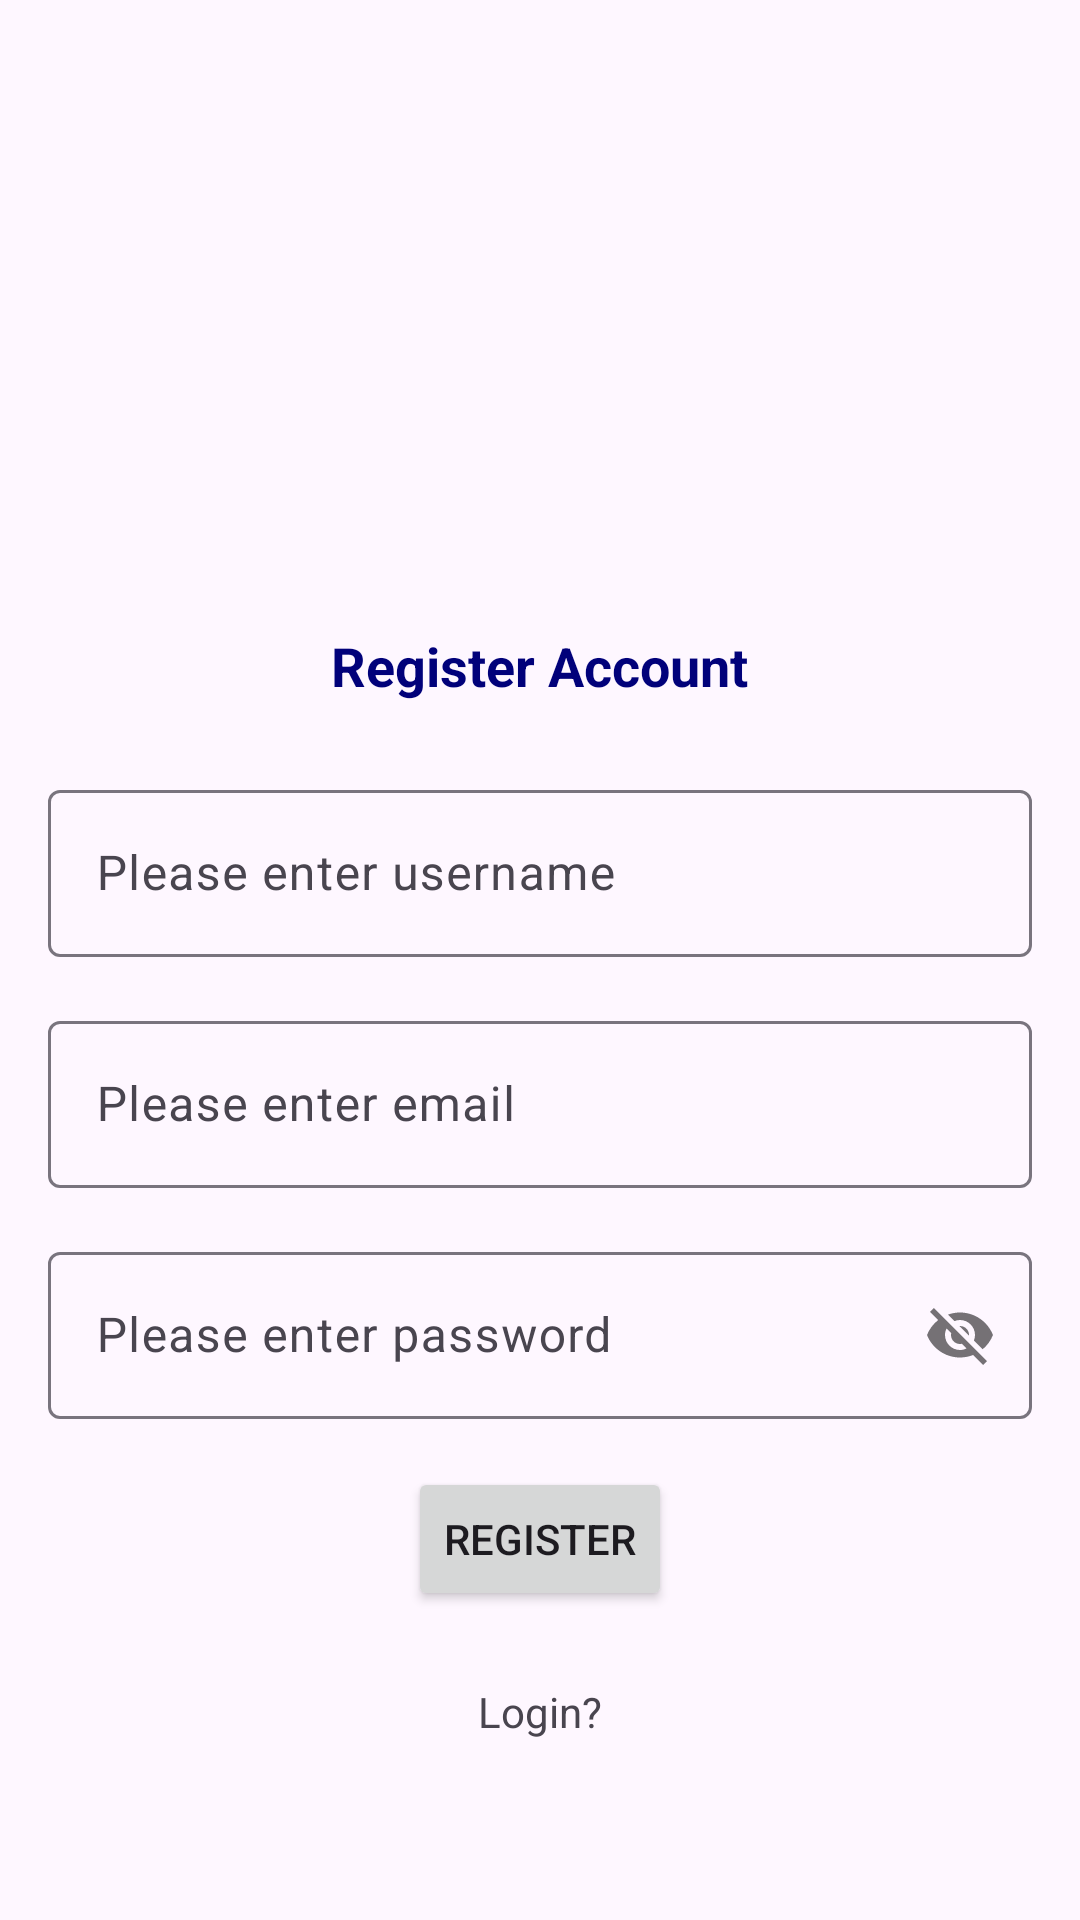

Layout XML and referenced resources for this Android screen:
<!-- AndroidManifest.xml: application theme Theme.LoginRegisterSQLiteDatabase -->
<!-- res/layout/activity_register.xml -->
<?xml version="1.0" encoding="utf-8"?>
<androidx.appcompat.widget.LinearLayoutCompat xmlns:android="http://schemas.android.com/apk/res/android"
    xmlns:app="http://schemas.android.com/apk/res-auto"
    xmlns:tools="http://schemas.android.com/tools"
    android:layout_width="match_parent"
    android:layout_height="match_parent"
    android:layout_gravity="center"
    android:gravity="center"
    android:orientation="vertical"
    android:padding="16dp"
    tools:context=".LoginActivity">

    <androidx.appcompat.widget.AppCompatImageView
        android:layout_width="150dp"
        android:layout_height="150dp"
        android:src="@drawable/logo"
        app:srcCompat="@drawable/logo" />
    
    <TextView
        android:layout_width="wrap_content"
        android:layout_height="wrap_content"
        android:text="Register Account"
        android:textColor="#01017a"
        android:textSize="18sp"
        android:textStyle="bold"
        android:layout_marginTop="16dp"
        android:layout_marginBottom="24dp"/>

    <com.google.android.material.textfield.TextInputLayout
        android:id="@+id/input_layout_username"
        android:layout_width="match_parent"
        android:layout_height="wrap_content"
        android:layout_marginBottom="16dp">

        <com.google.android.material.textfield.TextInputEditText
            android:layout_width="match_parent"
            android:id="@+id/text_input_username"
            android:layout_height="wrap_content"
            android:inputType="textPersonName"
            android:hint="Please enter username"
            android:maxLines="1"/>

    </com.google.android.material.textfield.TextInputLayout>

    <com.google.android.material.textfield.TextInputLayout
        android:id="@+id/input_layout_email"
        android:layout_width="match_parent"
        android:layout_height="wrap_content">

        <com.google.android.material.textfield.TextInputEditText
            android:layout_width="match_parent"
            android:id="@+id/text_input_email"
            android:layout_height="wrap_content"
            android:inputType="textEmailAddress"
            android:hint="Please enter email"
            android:maxLines="1"/>

    </com.google.android.material.textfield.TextInputLayout>

    <com.google.android.material.textfield.TextInputLayout
        android:id="@+id/input_layout_password"
        android:layout_width="match_parent"
        android:layout_height="wrap_content"
        android:layout_marginTop="16dp"
        app:passwordToggleEnabled="true">

        <com.google.android.material.textfield.TextInputEditText
            android:layout_width="match_parent"
            android:id="@+id/text_input_password"
            android:layout_height="wrap_content"
            android:hint="Please enter password"
            android:inputType="textPassword|textVisiblePassword"
            android:maxLines="1"/>

    </com.google.android.material.textfield.TextInputLayout>

    <Button
        android:id="@+id/btn_register"
        android:layout_width="wrap_content"
        android:layout_height="wrap_content"
        android:layout_marginTop="16dp"
        android:text="Register"/>

    <TextView
        android:id="@+id/tv_login"
        android:layout_width="wrap_content"
        android:layout_height="wrap_content"
        android:layout_marginTop="8dp"
        android:padding="16dp"
        android:text="Login?"/>

</androidx.appcompat.widget.LinearLayoutCompat>
<!-- resources referenced by this layout -->
<resources>
  <style name="Theme.LoginRegisterSQLiteDatabase" parent="Base.Theme.LoginRegisterSQLiteDatabase" />
  <style name="Base.Theme.LoginRegisterSQLiteDatabase" parent="Theme.Material3.DayNight.NoActionBar">
          
          
      </style>
</resources>
